Image classification data set "raw" (NewbEkansh/agri-genomic-insurance on GitHub). Class labels (5): bacterial blight, blast, healthy, bacterial leaf blight, leaf blast.

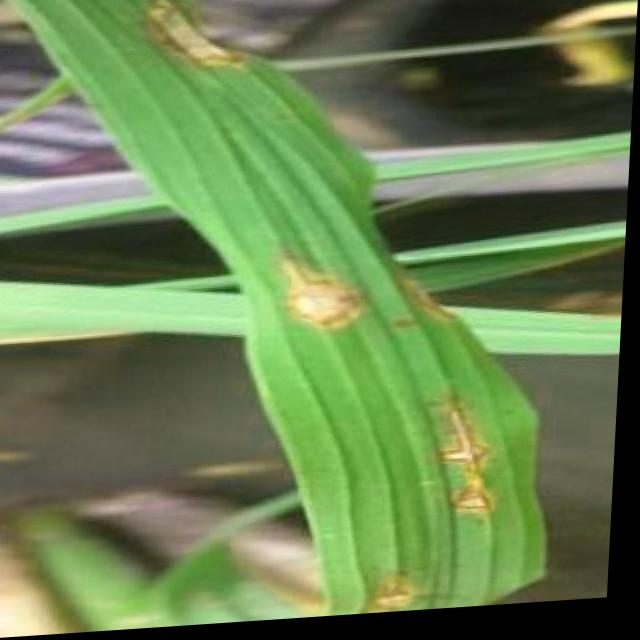
Label: blast

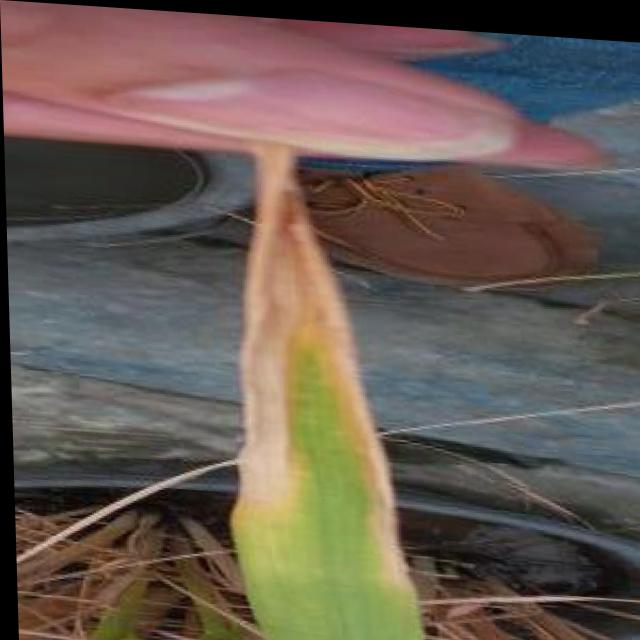
Label: bacterial blight

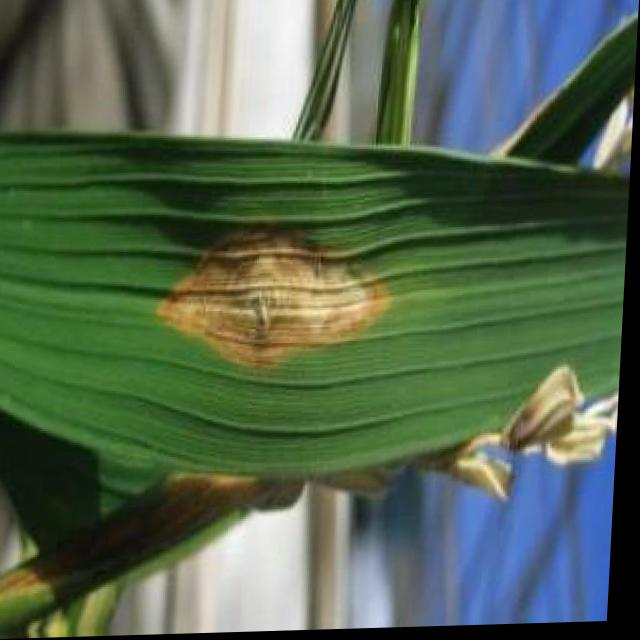
Label: blast

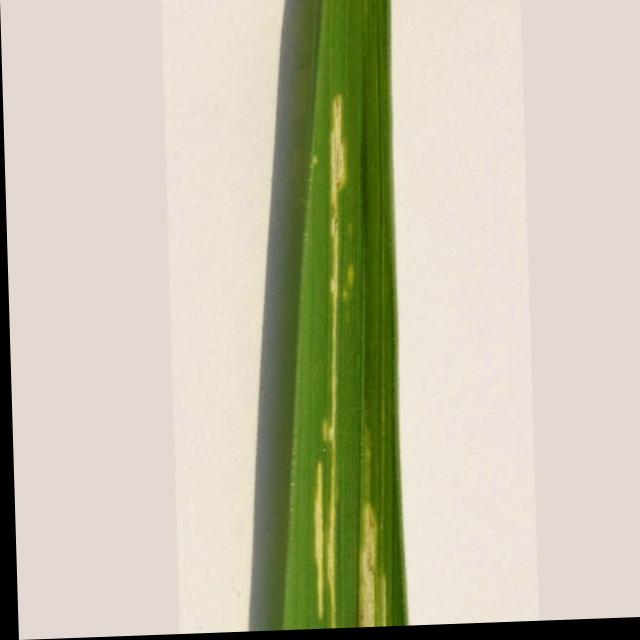
Label: bacterial leaf blight

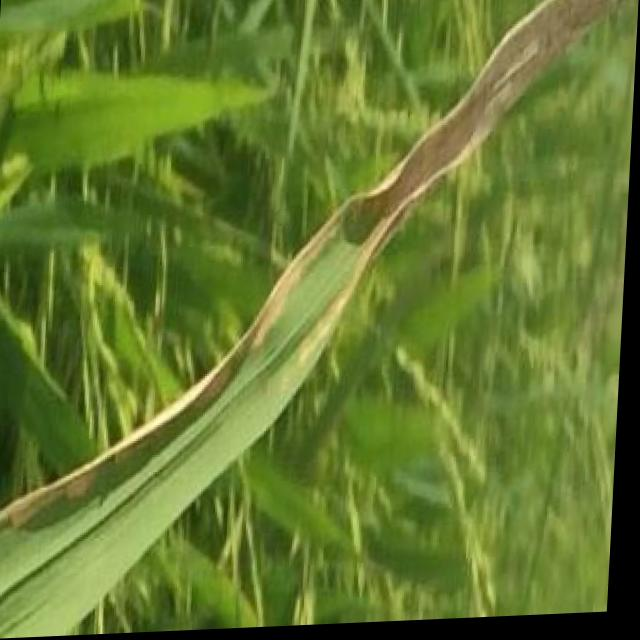
Label: bacterial blight

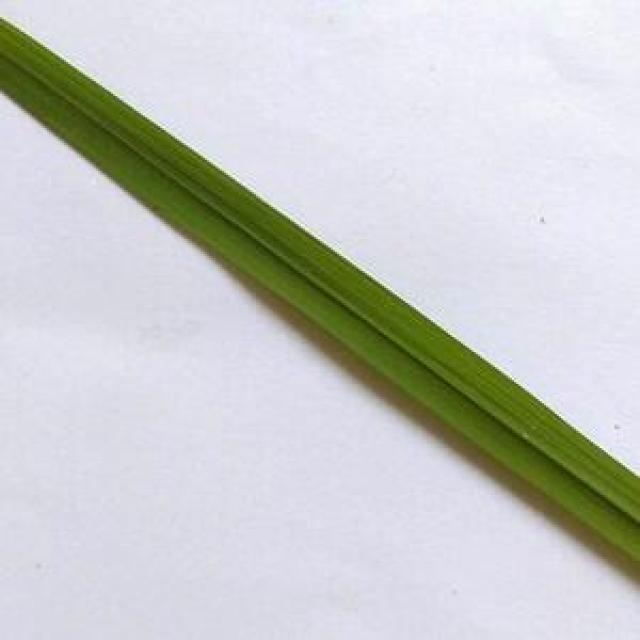
Label: healthy
